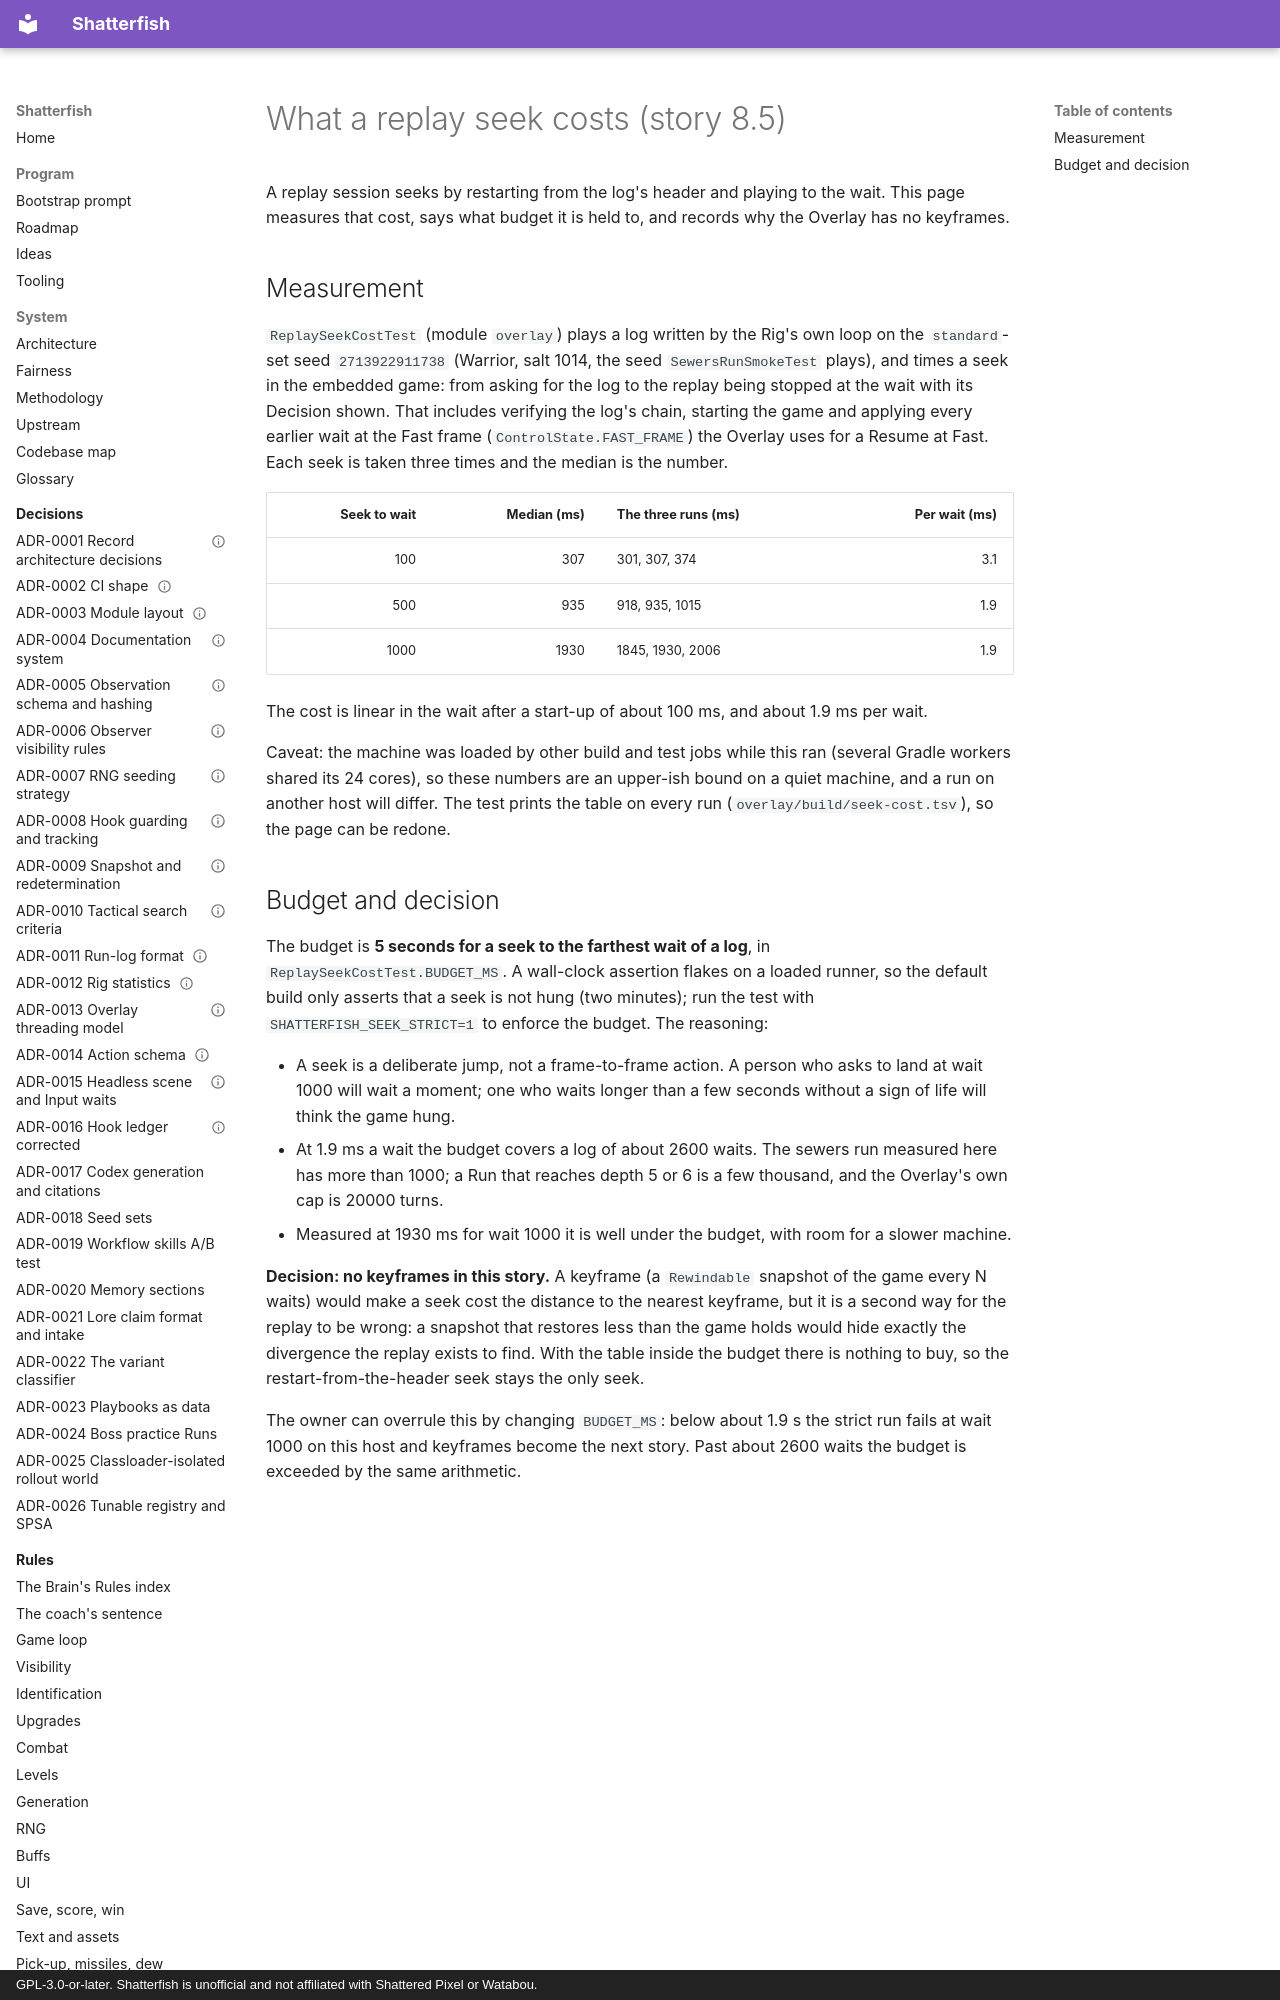

repository: watchthelight/shatterfish · page: results/2026-10-27-replay-seek-cost/index.html · generator: mkdocs · copyright: GPL-3.0-or-later. Shatterfish is unofficial and not affiliated with Shattered Pixel or Watabou.

# What a replay seek costs (story 8.5)

A replay session seeks by restarting from the log's header and playing to the wait. This page measures that cost, says
what budget it is held to, and records why the Overlay has no keyframes.
